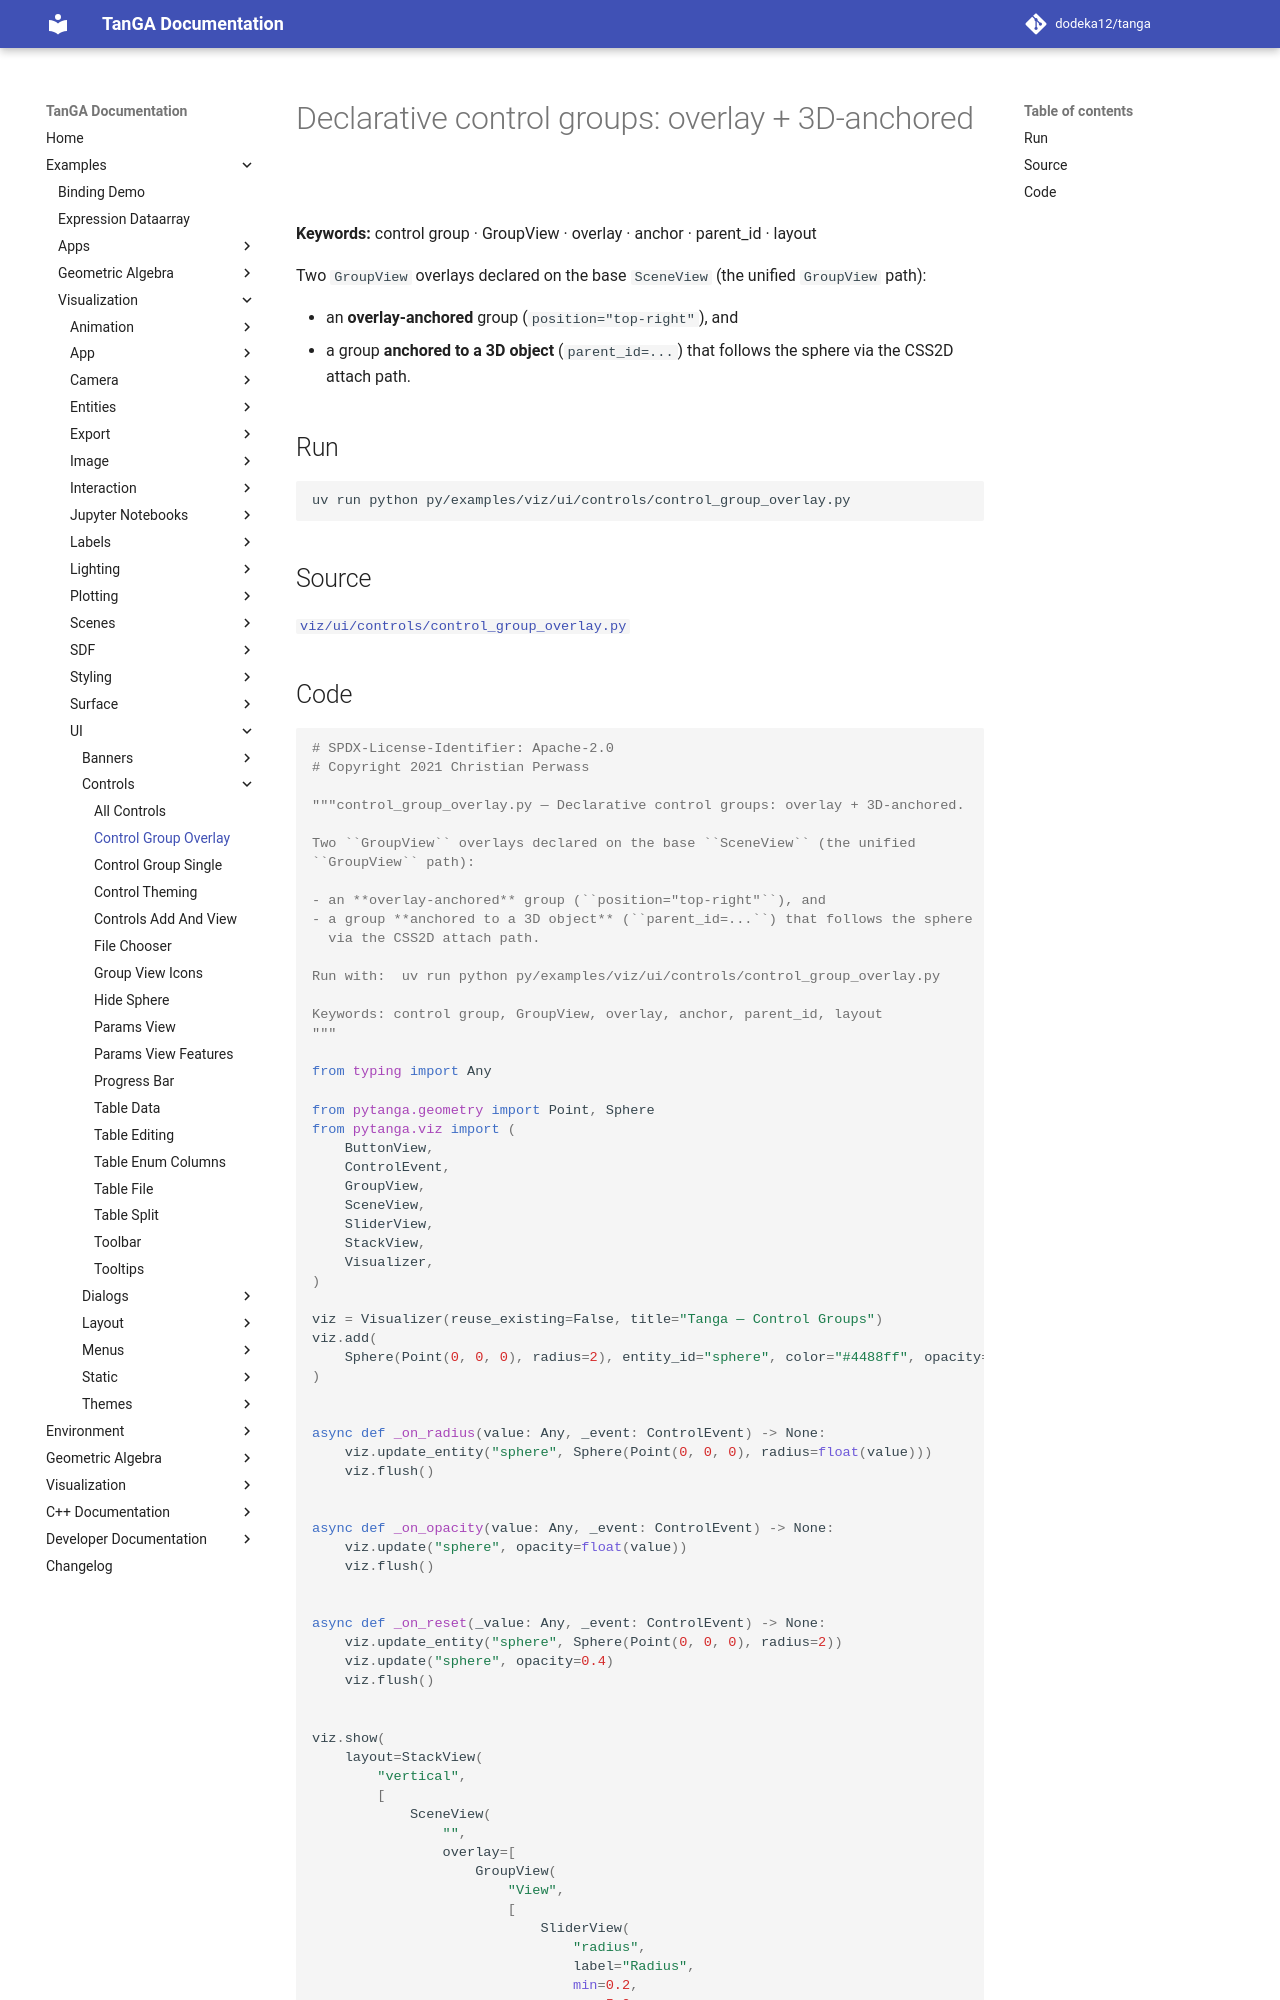

repository: dodeka12/tanga · page: v2.27.0-rc2/py/examples/viz/ui/controls/control_group_overlay/index.html · generator: mkdocs

# Declarative control groups: overlay + 3D-anchored

**Keywords:** control group · GroupView · overlay · anchor · parent_id · layout

Two `GroupView` overlays declared on the base `SceneView` (the unified
`GroupView` path):

- an **overlay-anchored** group (`position="top-right"`), and
- a group **anchored to a 3D object** (`parent_id=...`) that follows the sphere
  via the CSS2D attach path.

## Run

```bash
uv run python py/examples/viz/ui/controls/control_group_overlay.py
```

## Source

[`viz/ui/controls/control_group_overlay.py`](https://github.com/dodeka12/tanga/blob/main/py/examples/viz/ui/controls/control_group_overlay.py)
